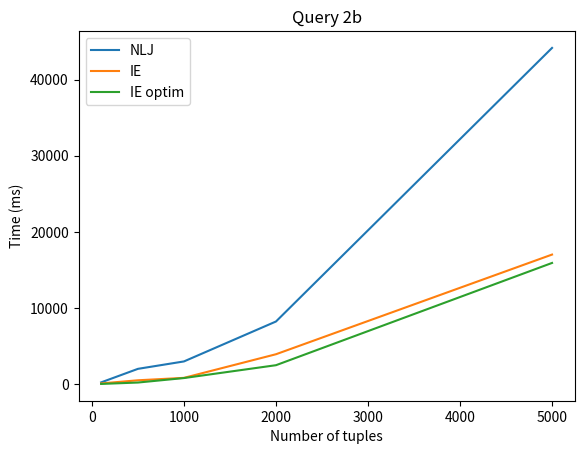

This figure's Python source:
from matplotlib import pyplot as plt

##

N = [100, 500, 1000, 2000, 5000]

NLJ1 = [116, 1198, 2801, 9060, 40311]
NLJ2 = [226, 2004, 2978, 8224, 44168]

IE1 = [61, 133, 443, 2437, 11390]
IE2 = [87, 501, 820, 3923, 17018]

IE1_optim = [38, 211, 574, 1626, 9704]
IE2_optim = [23, 205, 794, 2483, 15918]

##

plt.plot(N, NLJ2, label='NLJ')
plt.plot(N, IE2, label='IE')
plt.plot(N, IE2_optim, label='IE optim')

plt.title('Query 2b')
plt.xlabel('Number of tuples')
plt.ylabel('Time (ms)')

plt.legend()
plt.show()